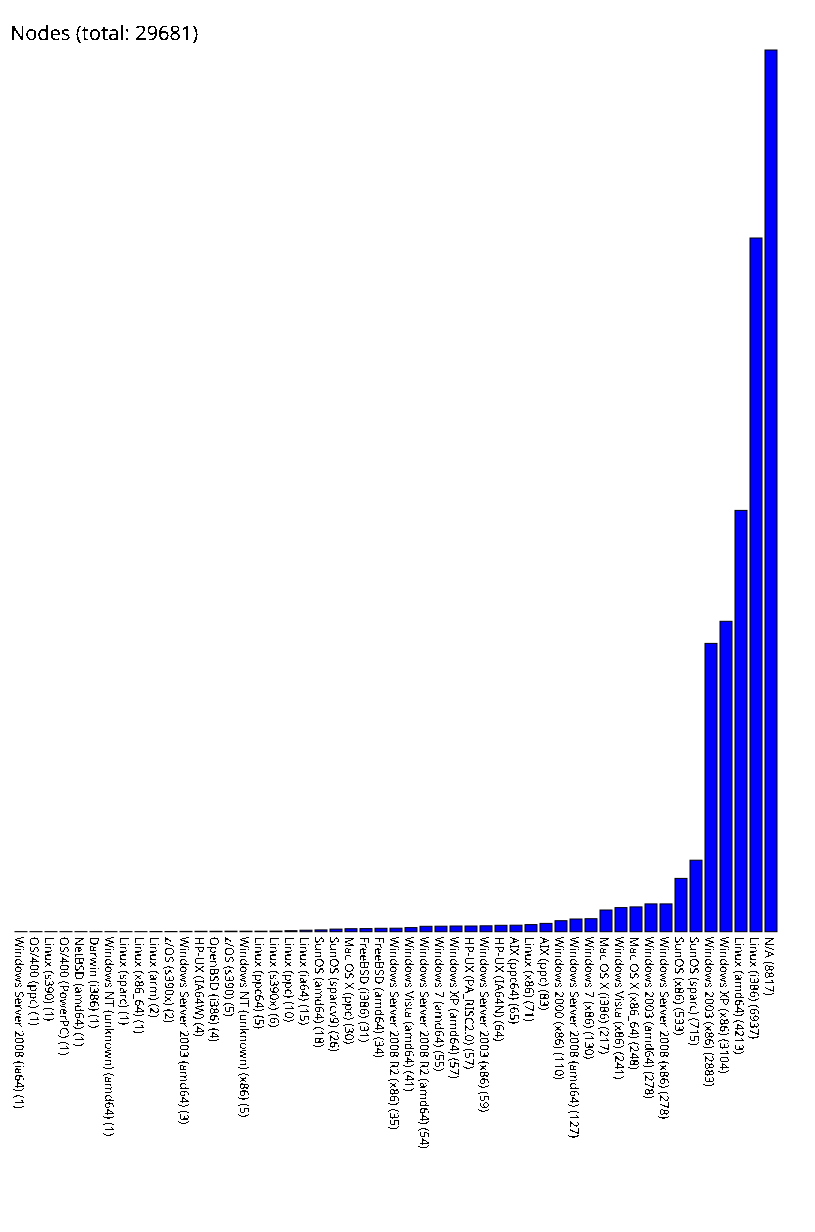

The table this chart was drawn from, first rows:
Windows Server 2008 (ia64), 1
OS/400 (ppc), 1
Linux (s390), 1
OS/400 (PowerPC), 1
NetBSD (amd64), 1
Darwin (i386), 1
Windows NT (unknown) (amd64), 1
Linux (sparc), 1
Linux (x86_64), 1
Linux (arm), 2
z/OS (s390x), 2
Windows Server 2003 (amd64), 3
HP-UX (IA64W), 4
OpenBSD (i386), 4
z/OS (s390), 5
Windows NT (unknown) (x86), 5
Linux (ppc64), 5
Linux (s390x), 6
Linux (ppc), 10
Linux (ia64), 15
SunOS (amd64), 18
SunOS (sparcv9), 26
Mac OS X (ppc), 30
FreeBSD (i386), 31
FreeBSD (amd64), 34
Windows Server 2008 R2 (x86), 35
Windows Vista (amd64), 41
Windows Server 2008 R2 (amd64), 54
Windows 7 (amd64), 55
Windows XP (amd64), 57
HP-UX (PA_RISC2.0), 57
Windows Server 2003 (x86), 59
HP-UX (IA64N), 64
AIX (ppc64), 65
Linux (x86), 71
AIX (ppc), 83
Windows 2000 (x86), 110
Windows Server 2008 (amd64), 127
Windows 7 (x86), 130
Mac OS X (i386), 217
Windows Vista (x86), 241
Mac OS X (x86_64), 248
Windows 2003 (amd64), 278
Windows Server 2008 (x86), 278
SunOS (x86), 533
SunOS (sparc), 715
Windows 2003 (x86), 2883
Windows XP (x86), 3104
Linux (amd64), 4213
Linux (i386), 6937
N/A, 8817
